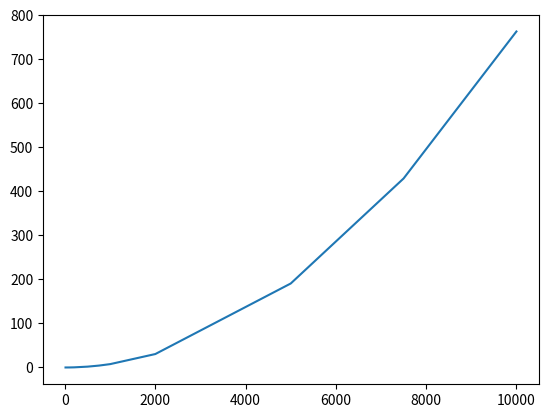

Recreate this plot in Python.
# Course 2 - Notebook 1 micro-exercise corrections
# ******************************************************************************


# ******************************************************************************
# Micro-Exercise 1
# ****************
# Look at the profile. Where should optimization efforts go first?
# What would be the effect of using our better implementation of the GC%
# computing function?

# Answer: 95% of the time is spent in `compute_sequence_similarity`
#
# However, the compute_GC function only represents a tiny fraction of the time
# so optimizing it with compute_GC_better does make the actual function much
# faster, but it only represents a tiny fraction of the overall time, so
# this is not the bottleneck.


# Original profiling.
"""
      505089 function calls in 18.820 seconds

Ordered by: cumulative time

ncalls  tottime  percall  cumtime  percall filename:lineno(function)
      1    0.000    0.000   18.820   18.820 {built-in method builtins.exec}
      1    0.000    0.000   18.820   18.820 <string>:1(<module>)
      1    0.472    0.472   18.820   18.820 3941327906.py:50(main_script)
250000   18.156    0.000   18.198    0.000 3941327906.py:37(compute_sequence_similarity)
   501    0.144    0.000    0.144    0.000 {built-in method builtins.print}
250503    0.042    0.000    0.042    0.000 {built-in method builtins.len}
      1    0.000    0.000    0.004    0.004 3941327906.py:28(computeGC_dict)
   500    0.001    0.000    0.003    0.000 3941327906.py:1(computeGC_better)
   1000    0.003    0.000    0.003    0.000 {method 'count' of 'str' objects}
      1    0.002    0.002    0.003    0.003 3941327906.py:7(read_fasta)
      2    0.000    0.000    0.001    0.000 interactiveshell.py:275(_modified_open)
      2    0.001    0.000    0.001    0.000 {built-in method io.open}
      2    0.000    0.000    0.000    0.000 {method '__exit__' of '_io._IOBase' objects}
   1000    0.000    0.000    0.000    0.000 {method 'startswith' of 'str' objects}
   1000    0.000    0.000    0.000    0.000 {method 'strip' of 'str' objects}
      1    0.000    0.000    0.000    0.000 {built-in method builtins.sorted}
      33    0.000    0.000    0.000    0.000 codecs.py:319(decode)
      1    0.000    0.000    0.000    0.000 {built-in method numpy.zeros}
      33    0.000    0.000    0.000    0.000 {built-in method _codecs.utf_8_decode}
   500    0.000    0.000    0.000    0.000 3941327906.py:59(<lambda>)
      1    0.000    0.000    0.000    0.000 {method 'join' of 'str' objects}
      1    0.000    0.000    0.000    0.000 codecs.py:309(__init__)
      1    0.000    0.000    0.000    0.000 codecs.py:186(__init__)
      1    0.000    0.000    0.000    0.000 codecs.py:260(__init__)
      1    0.000    0.000    0.000    0.000 {method 'disable' of '_lsprof.Profiler' objects}
      1    0.000    0.000    0.000    0.000 {method 'keys' of 'dict' objects}
"""


# Profiling using the `computeGC_better()` function.
"""
      504589 function calls in 18.224 seconds

Ordered by: cumulative time

ncalls  tottime  percall  cumtime  percall filename:lineno(function)
      1    0.000    0.000   18.224   18.224 {built-in method builtins.exec}
      1    0.000    0.000   18.224   18.224 <string>:1(<module>)
      1    0.450    0.450   18.224   18.224 1705322247.py:54(mainScript)
250000   17.575    0.000   17.616    0.000 1705322247.py:41(compute_sequence_similarity)
   501    0.122    0.000    0.122    0.000 {built-in method builtins.print}
251003    0.041    0.000    0.041    0.000 {built-in method builtins.len}
      1    0.000    0.000    0.033    0.033 1705322247.py:32(computeGC_dict)
   500    0.032    0.000    0.032    0.000 1705322247.py:22(computeGC)
      1    0.002    0.002    0.003    0.003 1705322247.py:1(read_fasta)
   1000    0.000    0.000    0.000    0.000 {method 'startswith' of 'str' objects}
   1000    0.000    0.000    0.000    0.000 {method 'strip' of 'str' objects}
      33    0.000    0.000    0.000    0.000 codecs.py:319(decode)
      2    0.000    0.000    0.000    0.000 interactiveshell.py:275(_modified_open)
      2    0.000    0.000    0.000    0.000 {built-in method io.open}
      1    0.000    0.000    0.000    0.000 {built-in method builtins.sorted}
      33    0.000    0.000    0.000    0.000 {built-in method _codecs.utf_8_decode}
      2    0.000    0.000    0.000    0.000 {method '__exit__' of '_io._IOBase' objects}
   500    0.000    0.000    0.000    0.000 1705322247.py:63(<lambda>)
      1    0.000    0.000    0.000    0.000 {built-in method numpy.zeros}
      1    0.000    0.000    0.000    0.000 {method 'join' of 'str' objects}
      1    0.000    0.000    0.000    0.000 codecs.py:309(__init__)
      1    0.000    0.000    0.000    0.000 codecs.py:186(__init__)
      1    0.000    0.000    0.000    0.000 {method 'disable' of '_lsprof.Profiler' objects}
      1    0.000    0.000    0.000    0.000 codecs.py:260(__init__)
      1    0.000    0.000    0.000    0.000 {method 'keys' of 'dict' objects}
"""


# ******************************************************************************


# *****************************************************************************
# Micro-Exercise 2
# ****************
# 1. Find out the largest square matrix your RAM can reasonably accommodate.

# Let's first look at the relation between matrix size and memory usage.
import sys
import numpy as np
import matplotlib.pyplot as plt

Ns = [10, 100, 200, 500, 750, 1000, 2000, 5000, 7500, 10_000]
memory_usage = []
for n in Ns:
    c = np.zeros((n,) * 2)  # Create a NxN matrix filled with 0s
    memory_usage.append(
        sys.getsizeof(c) / (1024**2)
    )  # Get the memory size of that matrix.

plt.plot(Ns, memory_usage)
# -> From the plot, we see that the relation is of the 2nd order.

# Let's now compute the memory usage for 1 element of the matrix.
mem_usage = sys.getsizeof(np.zeros((1000, 1000))) / (1024**2)
mem_per_element = mem_usage / 1000**2  # Note: 7.63 is the
print("Memory usage per element:", mem_per_element)  # -> 7.62e-06 Mb

# Knowing that we have say 32Gb of memory on our computer, we can now
# compute the max (uni-directional) dimension N of a matrix that we can
# store in 32 GB of RAM.
np.sqrt((1024 * 32) / mem_per_element)  # -> ~65'000 rows/columns.
# The result we obtain is that the max size N (number of rows/columns) of
# a matrix that fits in 32Gb of RAM is of about 65'000 x 65'000.


# Additional task:
# How could we modify the "main_script()" to make it less memory hungry?

# Solution: don't store the whole matrix in memory.
# * Basically the entire step 4 can be removed.
#   So then memory increases linearly with size, not as the square.
#
# Maybe also not read the whole file at once, But read it line by line.
# *****************************************************************************
